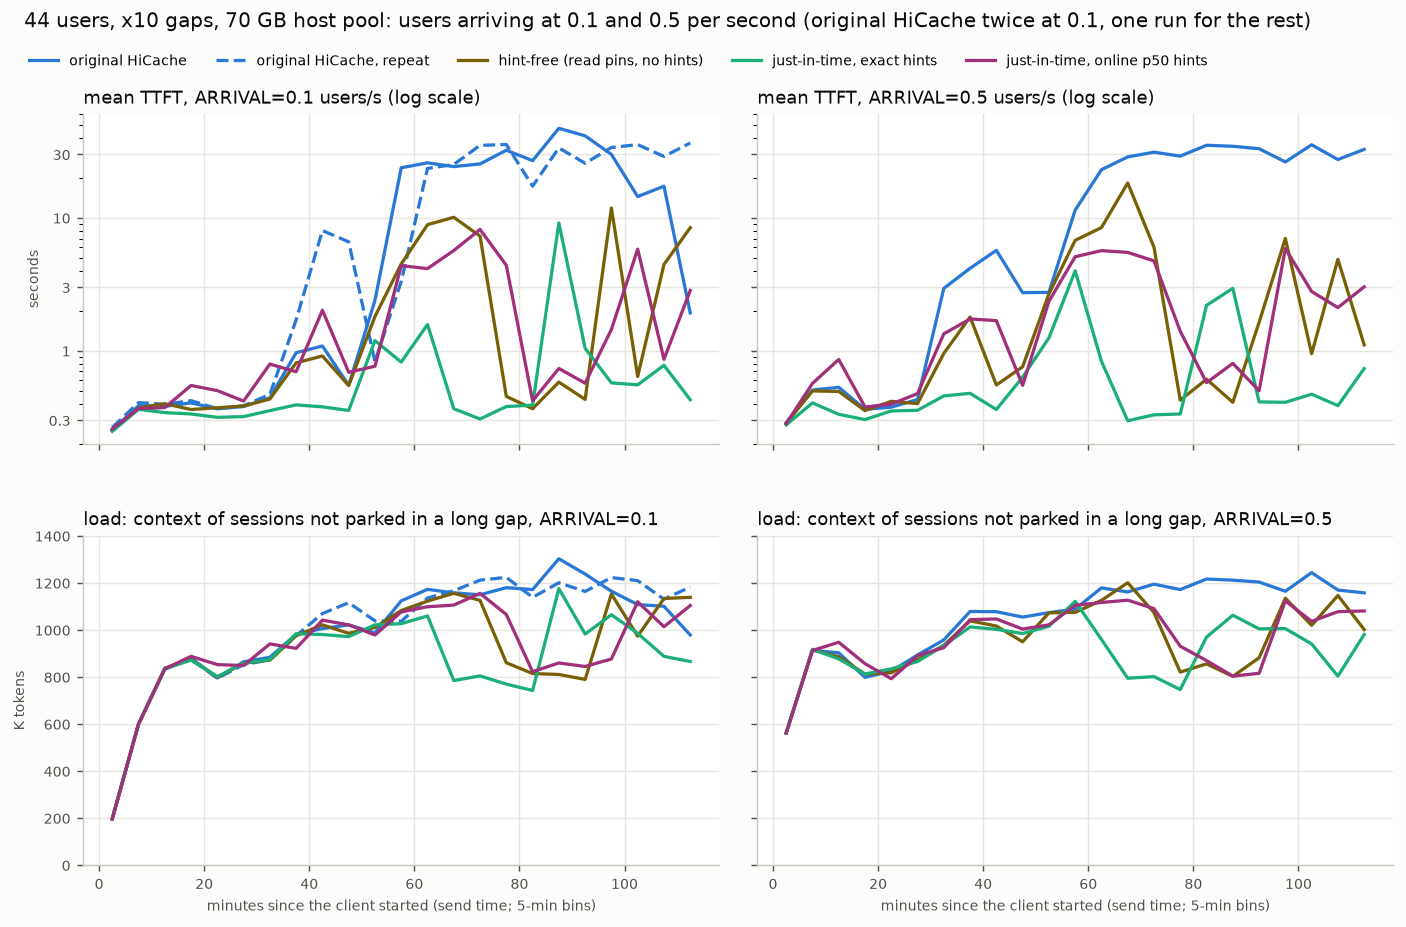

Data behind this chart, as committed beside it:
arm, arrival, minute, turns, ttft_mean_s, recomputed_per_turn, load_k
baseline, 0.1, 0, 324, 0.253, 32, 197
baseline, 0.1, 5, 539, 0.387, 32, 600
baseline, 0.1, 10, 613, 0.382, 31, 833
baseline, 0.1, 15, 596, 0.406, 57, 881
baseline, 0.1, 20, 594, 0.366, 33, 796
baseline, 0.1, 25, 563, 0.381, 32, 865
baseline, 0.1, 30, 490, 0.443, 56, 884
baseline, 0.1, 35, 549, 0.968, 388, 982
baseline, 0.1, 40, 511, 1.087, 521, 1006
baseline, 0.1, 45, 587, 0.551, 48, 1022
baseline, 0.1, 50, 393, 2.396, 1797, 988
baseline, 0.1, 55, 116, 23.83, 16645, 1124
baseline, 0.1, 60, 136, 25.95, 15805, 1173
baseline, 0.1, 65, 123, 24.32, 16572, 1158
baseline, 0.1, 70, 128, 25.48, 15777, 1150
baseline, 0.1, 75, 115, 32.3, 17227, 1180
baseline, 0.1, 80, 127, 26.97, 15758, 1172
baseline, 0.1, 85, 103, 47.21, 18158, 1303
baseline, 0.1, 90, 94, 41.45, 19201, 1238
baseline, 0.1, 95, 117, 30.04, 15542, 1165
baseline, 0.1, 100, 166, 14.48, 10229, 1108
baseline, 0.1, 105, 132, 17.32, 13841, 1101
baseline, 0.1, 110, 427, 1.93, 1209, 979
hintfree, 0.1, 0, 324, 0.253, 34, 197
hintfree, 0.1, 5, 538, 0.373, 35, 600
hintfree, 0.1, 10, 612, 0.4, 31, 837
hintfree, 0.1, 15, 601, 0.362, 31, 875
hintfree, 0.1, 20, 594, 0.373, 33, 800
hintfree, 0.1, 25, 557, 0.385, 31, 859
hintfree, 0.1, 30, 491, 0.434, 46, 872
hintfree, 0.1, 35, 566, 0.812, 330, 976
hintfree, 0.1, 40, 529, 0.915, 429, 1022
hintfree, 0.1, 45, 584, 0.548, 117, 986
hintfree, 0.1, 50, 418, 1.812, 1037, 1011
hintfree, 0.1, 55, 316, 4.507, 2802, 1083
hintfree, 0.1, 60, 246, 8.893, 5189, 1123
hintfree, 0.1, 65, 227, 10.1, 5484, 1156
hintfree, 0.1, 70, 269, 7.297, 3354, 1126
hintfree, 0.1, 75, 509, 0.454, 136, 861
hintfree, 0.1, 80, 491, 0.367, 34, 815
hintfree, 0.1, 85, 416, 0.582, 99, 811
hintfree, 0.1, 90, 530, 0.431, 32, 790
hintfree, 0.1, 95, 206, 11.86, 5211, 1153
hintfree, 0.1, 100, 530, 0.641, 140, 974
hintfree, 0.1, 105, 359, 4.462, 2978, 1134
hintfree, 0.1, 110, 253, 8.442, 5534, 1139
jit_exact, 0.1, 0, 323, 0.248, 34, 196
jit_exact, 0.1, 5, 538, 0.363, 32, 600
jit_exact, 0.1, 10, 611, 0.343, 33, 835
jit_exact, 0.1, 15, 599, 0.335, 32, 872
jit_exact, 0.1, 20, 595, 0.316, 33, 802
jit_exact, 0.1, 25, 553, 0.32, 32, 858
jit_exact, 0.1, 30, 494, 0.355, 32, 875
jit_exact, 0.1, 35, 592, 0.392, 44, 984
jit_exact, 0.1, 40, 581, 0.379, 48, 981
jit_exact, 0.1, 45, 563, 0.356, 59, 972
jit_exact, 0.1, 50, 450, 1.194, 485, 1022
jit_exact, 0.1, 55, 500, 0.823, 386, 1027
jit_exact, 0.1, 60, 434, 1.578, 487, 1060
jit_exact, 0.1, 65, 510, 0.367, 34, 785
... 147 more rows
